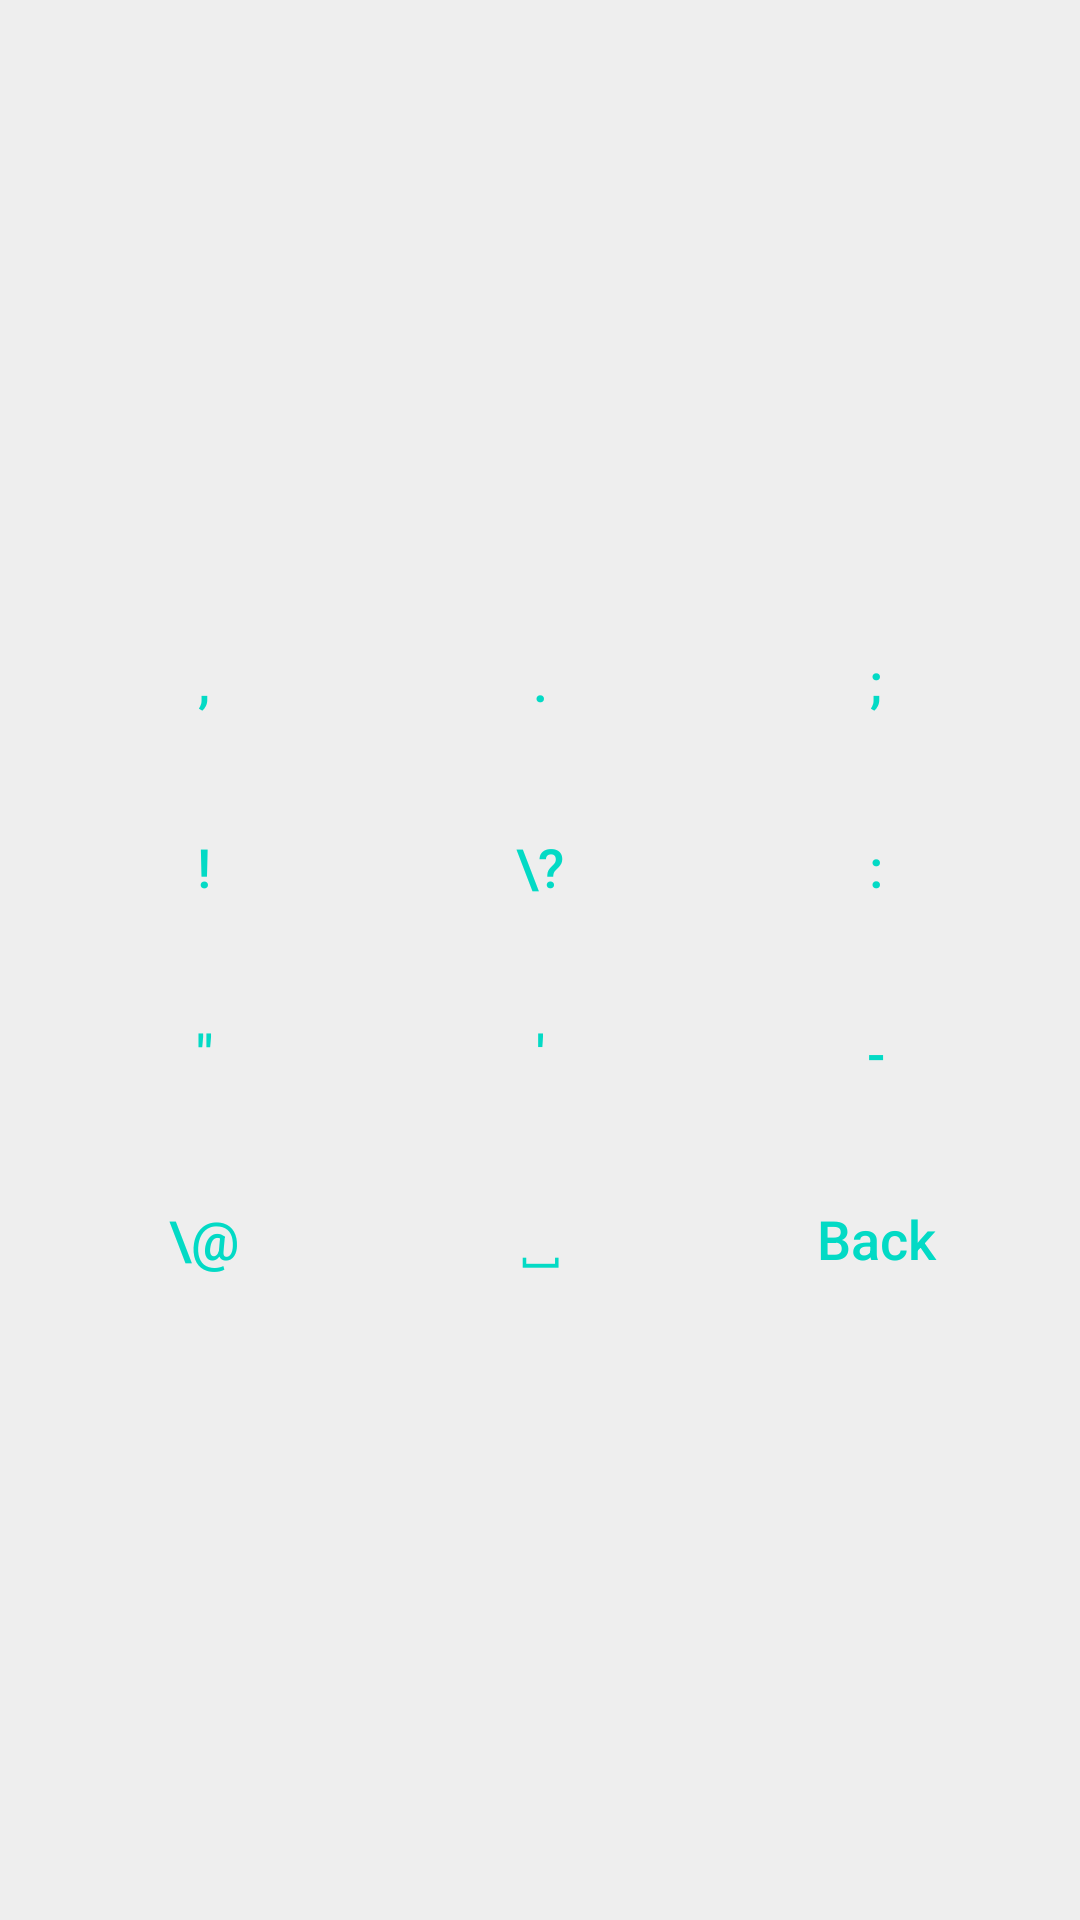

Produce the Android XML layout that renders to this screen, including the resource entries it uses.
<!-- AndroidManifest.xml: application theme AppTheme -->
<!-- res/layout/keyboard_symbols.xml -->
<?xml version="1.0" encoding="utf-8"?>
<LinearLayout xmlns:android="http://schemas.android.com/apk/res/android"
    android:layout_width="match_parent"
    android:layout_height="match_parent"
    android:orientation="vertical"
    android:padding="12dp"
    android:gravity="center"
    android:background="#EEE">

    
    <LinearLayout
        android:layout_width="match_parent"
        android:layout_height="wrap_content"
        android:orientation="horizontal">
        <Button android:id="@+id/btn_comma" style="@style/KeyboardButton" android:text=","/>
        <Button android:id="@+id/btn_dot" style="@style/KeyboardButton" android:text="."/>
        <Button android:id="@+id/btn_semi" style="@style/KeyboardButton" android:text=";"/>
    </LinearLayout>

    
    <LinearLayout
        android:layout_width="match_parent"
        android:layout_height="wrap_content"
        android:orientation="horizontal">
        <Button android:id="@+id/btn_excl" style="@style/KeyboardButton" android:text="!"/>
        <Button android:id="@+id/btn_question" style="@style/KeyboardButton" android:text="\?"/>
        <Button android:id="@+id/btn_colon" style="@style/KeyboardButton" android:text=":"/>
    </LinearLayout>

    
    <LinearLayout
        android:layout_width="match_parent"
        android:layout_height="wrap_content"
        android:orientation="horizontal">
        <Button android:id="@+id/btn_quote" style="@style/KeyboardButton" android:text='"'/>
        <Button android:id="@+id/btn_apos" style="@style/KeyboardButton" android:text="'"/>
        <Button android:id="@+id/btn_dash" style="@style/KeyboardButton" android:text="-"/>
    </LinearLayout>

    
    <LinearLayout
        android:layout_width="match_parent"
        android:layout_height="wrap_content"
        android:orientation="horizontal">
        <Button android:id="@+id/btn_at" style="@style/KeyboardButton" android:text="\@"/>
        <Button android:id="@+id/btn_space" style="@style/KeyboardButton" android:text="⎵"/>
        <Button android:id="@+id/btn_back" style="@style/KeyboardButton" android:text="Back"/>
    </LinearLayout>
</LinearLayout>
<!-- resources referenced by this layout -->
<resources>
  <style name="KeyboardButton">
          <item name="android:textAllCaps">false</item>
          <item name="android:layout_width">0dp</item>
          <item name="android:layout_weight">1</item>
          <item name="android:layout_height">50dp</item>
          <item name="android:layout_margin">6dp</item>
          <item name="android:textSize">18sp</item>
          <item name="android:textColor">#FF03DAC5</item>
          <item name="android:background">?android:attr/selectableItemBackground</item>
      </style>
  <style name="AppTheme" parent="Theme.AppCompat.Light.NoActionBar">
          
          <item name="android:windowBackground">@android:color/white</item>
      </style>
</resources>
